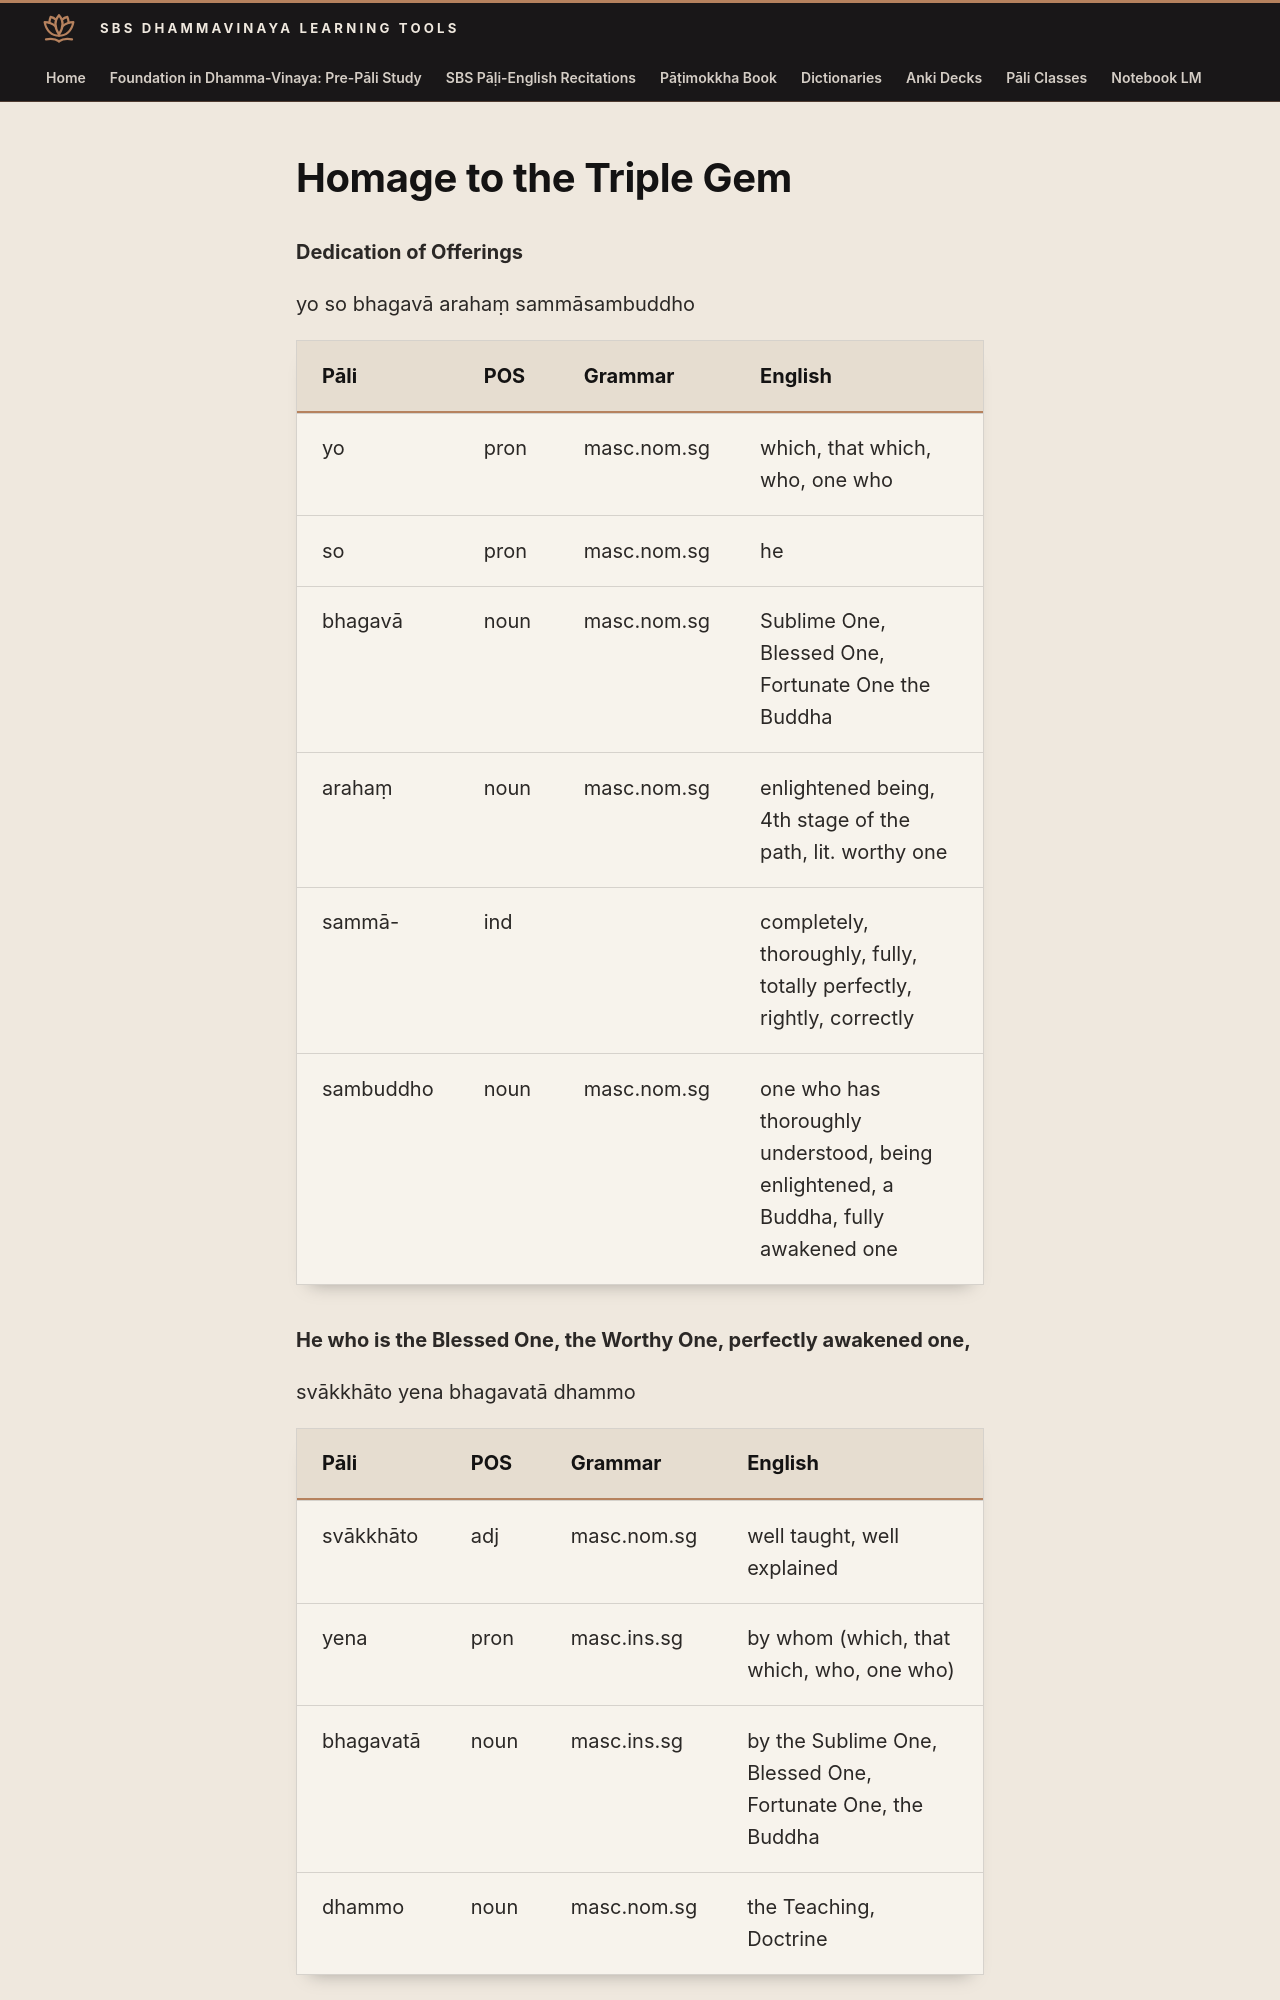

repository: sasanarakkha/study-tools · page: 6-pali-class/sbs-per-analysis/per-01-dedication-of-offerings/index.html · generator: mkdocs

# Homage to the Triple Gem

**Dedication of Offerings**

yo so bhagavā arahaṃ sammāsambuddho

| Pāli | POS | Grammar | English |
| --- | --- | --- | --- |
| yo | pron | masc.nom.sg | which, that which, who, one who |
| so | pron | masc.nom.sg | he |
| bhagavā | noun | masc.nom.sg | Sublime One, Blessed One, Fortunate One the Buddha |
| arahaṃ | noun | masc.nom.sg | enlightened being, 4th stage of the path, lit. worthy one |
| sammā- | ind | | completely, thoroughly, fully, totally perfectly, rightly, correctly |
| sambuddho | noun | masc.nom.sg | one who has thoroughly understood, being enlightened, a Buddha, fully awakened one |

**He who is the Blessed One, the Worthy One, perfectly awakened one,**

svākkhāto yena bhagavatā dhammo

| Pāli | POS | Grammar | English |
| --- | --- | --- | --- |
| svākkhāto | adj | masc.nom.sg | well taught, well explained |
| yena | pron | masc.ins.sg | by whom (which, that which, who, one who) |
| bhagavatā | noun | masc.ins.sg | by the Sublime One, Blessed One, Fortunate One, the Buddha |
| dhammo | noun | masc.nom.sg | the Teaching, Doctrine |

**the Teaching, well explained by the Blessed One**

supaṭipanno yassa bhagavato sāvakasaṅgho
